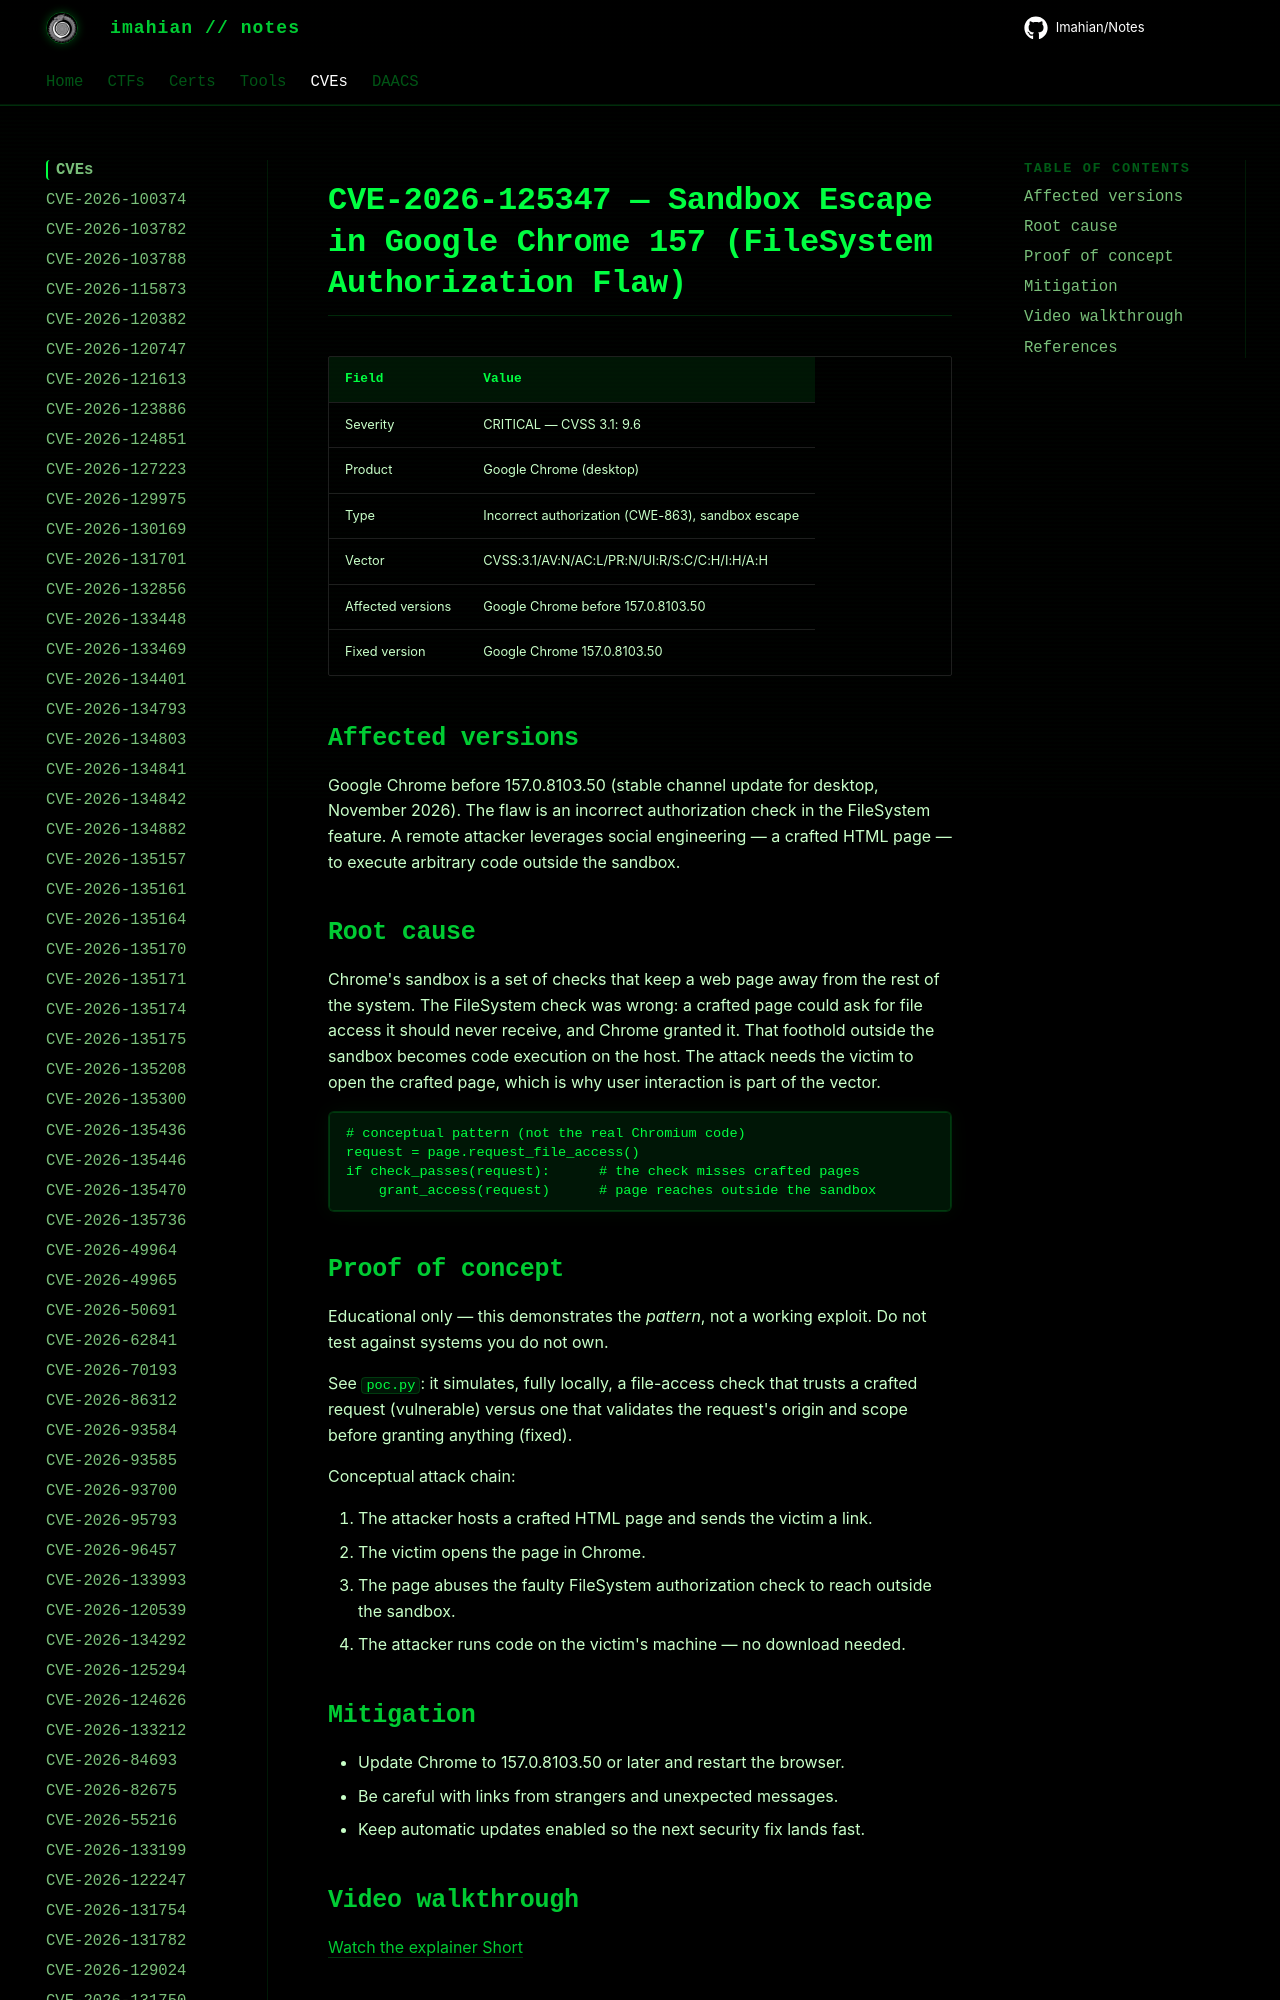

repository: Imahian/Notes · page: CVEs/CVE-2026-125347/index.html · generator: mkdocs

# CVE-2026-125347 — Sandbox Escape in Google Chrome 157 (FileSystem Authorization Flaw)

| Field | Value |
|---|---|
| Severity | CRITICAL — CVSS 3.1: 9.6 |
| Product | Google Chrome (desktop) |
| Type | Inco
